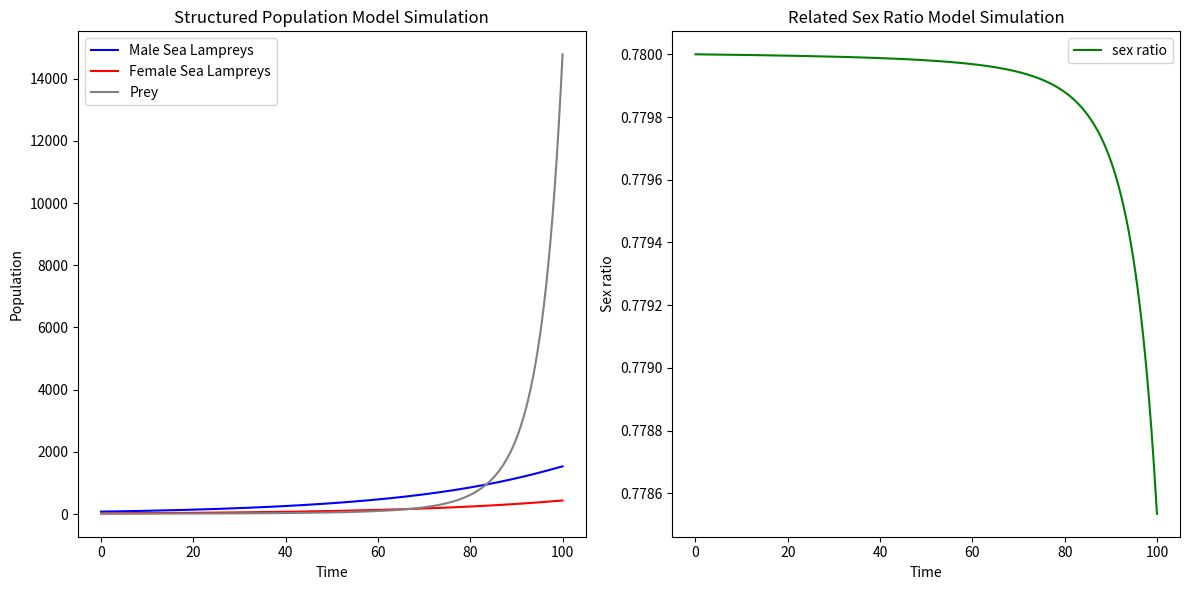

Reproduce this figure in Python.
import numpy as np
import matplotlib.pyplot as plt

# 参数设定
r_M = 0.03  # 雄性海七鳃鳗的繁殖率
b_M = 0.002 # 雄性海七鳃鳗的被捕食率

r_F = 0.03  # 雌性海七鳃鳗的繁殖率
b_F = 0.001 # 雌性海七鳃鳗的被捕食效率

r_P = 0.1   # 捕食者的自然增长率
a = 0.0001    # 捕食者的捕食效率
d = 0.09

# 初始条件
M0 = 78   # 雄性海七鳃鳗的初始种群数量
F0 = 22   # 雌性海七鳃鳗的初始种群数量
P0 = 10   # 捕食者的初始种群数量

# 时间设定
dt = 0.05  # 时间步长
T = 100    # 总模拟时间
N = int(T / dt) # 总步数

# 初始化数组
M = np.zeros(N)
F = np.zeros(N)
P = np.zeros(N)
M[0] = M0
F[0] = F0
P[0] = P0

# 模拟过程
for t in range(N - 1):
    M[t + 1] = M[t] + (r_M * M[t] - b_M * a * P[t] * M[t]) * dt
    F[t + 1] = F[t] + (r_F * F[t] - b_F * a * P[t] * F[t]) * dt
    P[t + 1] = P[t] + (r_P * P[t] - d * P[t] + a * P [t]* (M[t] + F[t])) * dt
# 绘图
time = np.linspace(0, T, N)
plt.figure(figsize=(12, 6))
plt.subplot(1,2,1)
plt.plot(time, M, label='Male Sea Lampreys', color='blue')
plt.plot(time, F, label='Female Sea Lampreys', color='red')
plt.plot(time, P, label='Prey', color='grey')
plt.xlabel('Time')
plt.ylabel('Population')
plt.title('Structured Population Model Simulation')
plt.legend()
plt.subplot(1,2,2)
plt.plot(time, M / (F+M), label='sex ratio', color='green')
plt.xlabel('Time')
plt.ylabel('Sex ratio')
plt.title('Related Sex Ratio Model Simulation')
plt.legend()
plt.tight_layout()
plt.show()